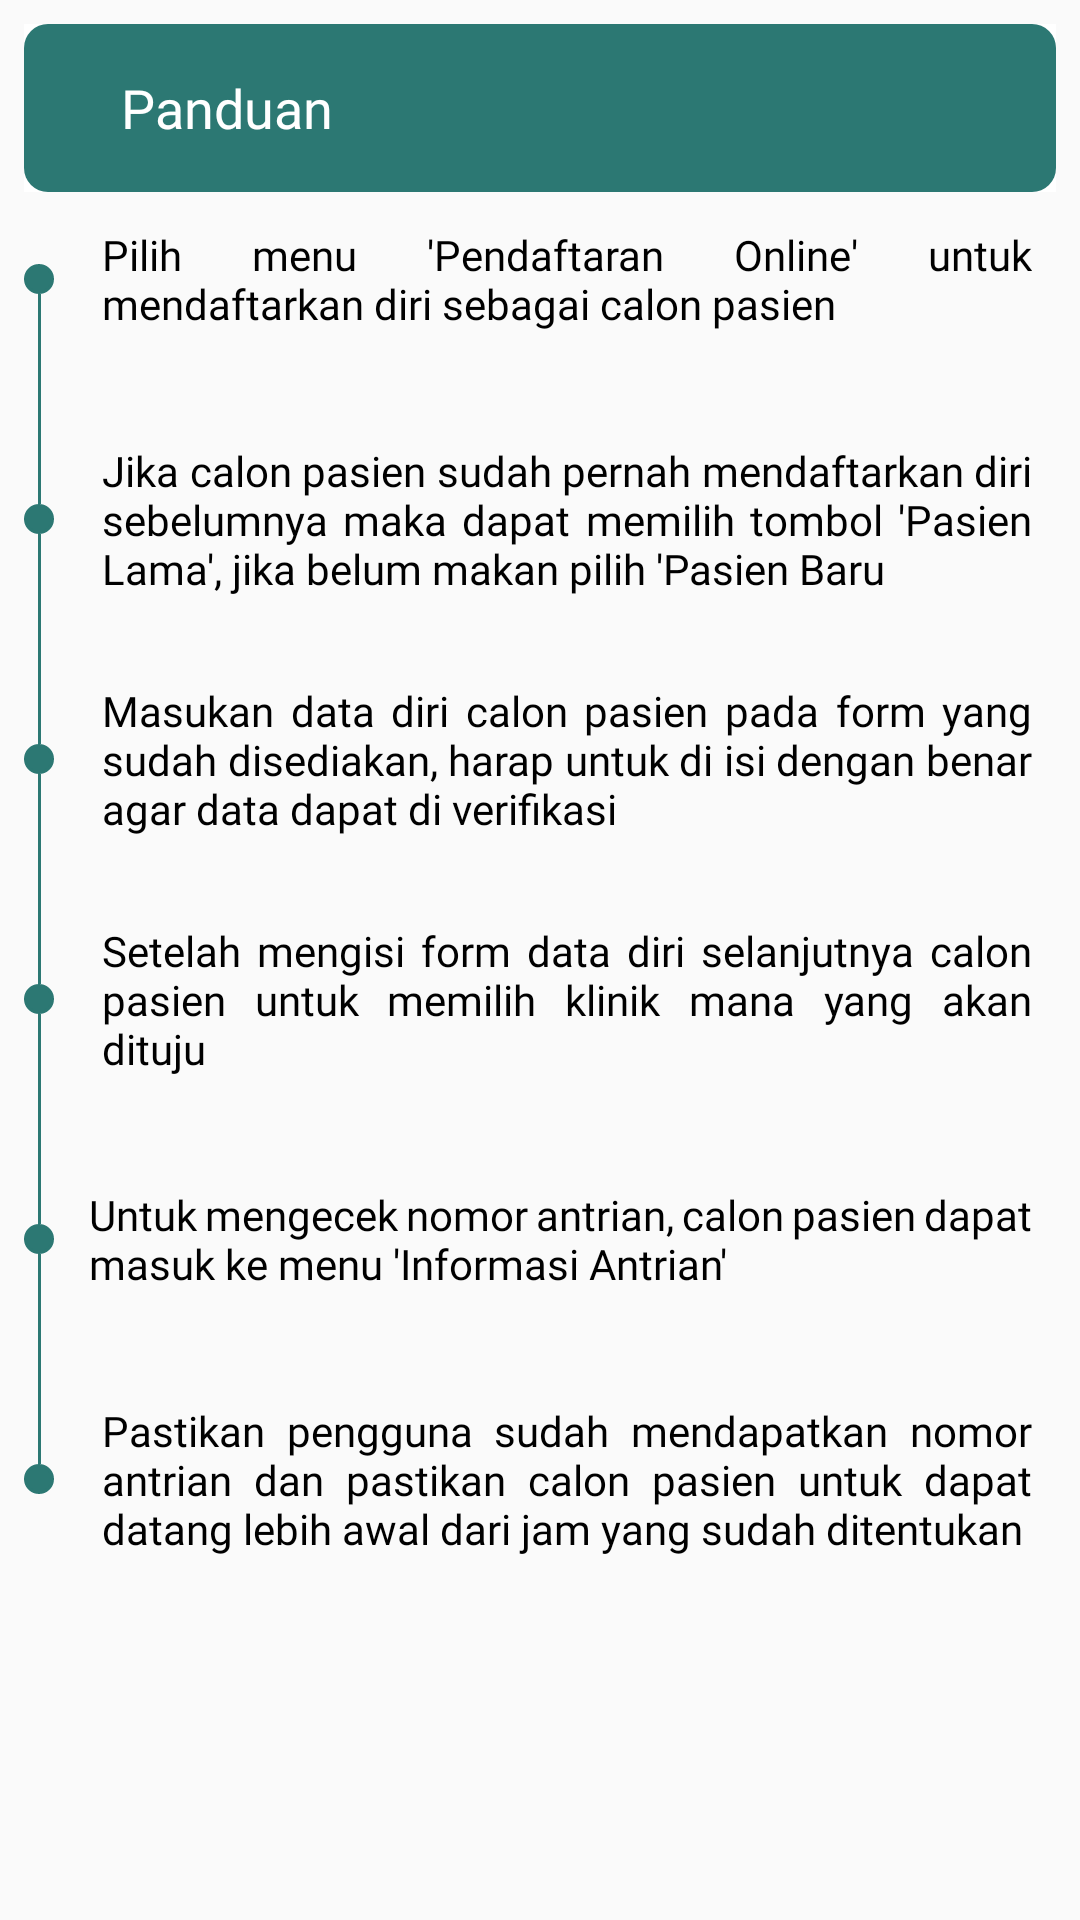

Produce the Android XML layout that renders to this screen, including the resource entries it uses.
<!-- AndroidManifest.xml: application theme AppTheme -->
<!-- res/layout/activity_bantuan.xml -->
<?xml version="1.0" encoding="utf-8"?>
<androidx.constraintlayout.widget.ConstraintLayout xmlns:android="http://schemas.android.com/apk/res/android"
    xmlns:app="http://schemas.android.com/apk/res-auto"
    android:layout_width="match_parent"
    android:layout_height="match_parent" >

    <com.google.android.material.appbar.AppBarLayout
        android:id="@+id/tes"
        android:layout_width="match_parent"
        android:layout_height="?attr/actionBarSize"
        android:layout_margin="8dp"
        android:background="@color/white"
        android:theme="@style/AppTheme.AppBarOverlay"
        app:layout_constraintEnd_toEndOf="parent"
        app:layout_constraintStart_toStartOf="parent"
        app:layout_constraintTop_toTopOf="parent">

        <androidx.appcompat.widget.Toolbar
            android:id="@+id/toolbar"
            android:layout_width="match_parent"
            android:layout_height="?attr/actionBarSize"
            android:background="@drawable/bg_navigation"
            app:popupTheme="@style/AppTheme.PopupOverlay">

            <androidx.constraintlayout.widget.ConstraintLayout
                android:layout_width="match_parent"
                android:layout_height="wrap_content">

                <ImageButton
                    android:id="@+id/ibBackButtonPanduan"
                    android:layout_width="wrap_content"
                    android:layout_height="?attr/actionBarSize"
                    android:background="?attr/selectableItemBackgroundBorderless"
                    android:contentDescription="@string/back_button"
                    android:scaleType="centerInside"
                    android:src="@drawable/ic_arrow_back"
                    app:layout_constraintBottom_toBottomOf="parent"
                    app:layout_constraintStart_toStartOf="parent"
                    app:layout_constraintTop_toTopOf="parent" />

                <TextView
                    android:id="@+id/tvActionbarTitle"
                    android:layout_width="wrap_content"
                    android:layout_height="?attr/actionBarSize"
                    android:layout_marginStart="16dp"
                    android:fontFamily="@font/segoeui_bold"
                    android:gravity="center"
                    android:text="Panduan"
                    android:textColor="@color/white"
                    android:textSize="18sp"
                    app:layout_constraintBottom_toBottomOf="parent"
                    app:layout_constraintStart_toEndOf="@id/ibBackButtonPanduan"
                    app:layout_constraintTop_toTopOf="parent" />

            </androidx.constraintlayout.widget.ConstraintLayout>

        </androidx.appcompat.widget.Toolbar>

    </com.google.android.material.appbar.AppBarLayout>

    <View
        android:id="@+id/view1"
        android:layout_width="10dp"
        android:layout_height="10dp"
        android:layout_marginStart="8dp"
        android:layout_marginTop="24dp"
        android:background="@drawable/indicator_circle"
        android:backgroundTint="@color/rain"
        app:layout_constraintStart_toStartOf="parent"
        app:layout_constraintTop_toBottomOf="@id/tes" />

    <View
        android:id="@+id/view2"
        android:layout_width="1dp"
        android:layout_height="70dp"
        android:background="@color/rain"
        app:layout_constraintEnd_toEndOf="@id/view1"
        app:layout_constraintStart_toStartOf="@id/view1"
        app:layout_constraintTop_toBottomOf="@id/view1" />

    <View
        android:id="@+id/view3"
        android:layout_width="10dp"
        android:layout_height="10dp"
        android:background="@drawable/indicator_circle"
        android:backgroundTint="@color/rain"
        app:layout_constraintStart_toStartOf="@id/view1"
        app:layout_constraintTop_toBottomOf="@id/view2" />

    <View
        android:id="@+id/view4"
        android:layout_width="1dp"
        android:layout_height="70dp"
        android:background="@color/rain"
        app:layout_constraintEnd_toEndOf="@id/view1"
        app:layout_constraintStart_toStartOf="@id/view1"
        app:layout_constraintTop_toBottomOf="@id/view3" />

    <View
        android:id="@+id/view5"
        android:layout_width="10dp"
        android:layout_height="10dp"
        android:background="@drawable/indicator_circle"
        android:backgroundTint="@color/rain"
        app:layout_constraintStart_toStartOf="@id/view1"
        app:layout_constraintTop_toBottomOf="@id/view4" />

    <View
        android:id="@+id/view6"
        android:layout_width="1dp"
        android:layout_height="70dp"
        android:background="@color/rain"
        app:layout_constraintEnd_toEndOf="@id/view1"
        app:layout_constraintStart_toStartOf="@id/view1"
        app:layout_constraintTop_toBottomOf="@id/view5" />

    <View
        android:id="@+id/view7"
        android:layout_width="10dp"
        android:layout_height="10dp"
        android:background="@drawable/indicator_circle"
        android:backgroundTint="@color/rain"
        app:layout_constraintStart_toStartOf="@id/view1"
        app:layout_constraintTop_toBottomOf="@id/view6" />

    <View
        android:id="@+id/view8"
        android:layout_width="1dp"
        android:layout_height="70dp"
        android:background="@color/rain"
        app:layout_constraintEnd_toEndOf="@id/view1"
        app:layout_constraintStart_toStartOf="@id/view1"
        app:layout_constraintTop_toBottomOf="@id/view7" />

    <View
        android:id="@+id/view9"
        android:layout_width="10dp"
        android:layout_height="10dp"
        android:background="@drawable/indicator_circle"
        android:backgroundTint="@color/rain"
        app:layout_constraintStart_toStartOf="@id/view1"
        app:layout_constraintTop_toBottomOf="@id/view8" />

    <View
        android:id="@+id/view10"
        android:layout_width="1dp"
        android:layout_height="70dp"
        android:background="@color/rain"
        app:layout_constraintEnd_toEndOf="@id/view1"
        app:layout_constraintStart_toStartOf="@id/view1"
        app:layout_constraintTop_toBottomOf="@id/view9" />

    <View
        android:id="@+id/view11"
        android:layout_width="10dp"
        android:layout_height="10dp"
        android:background="@drawable/indicator_circle"
        android:backgroundTint="@color/rain"
        app:layout_constraintStart_toStartOf="@id/view1"
        app:layout_constraintTop_toBottomOf="@id/view10" />

    <TextView
        android:id="@+id/tv1"
        android:layout_width="0dp"
        android:layout_height="wrap_content"
        android:layout_marginHorizontal="16dp"
        android:fontFamily="@font/segoeui"
        android:justificationMode="inter_word"
        android:text="Pilih menu 'Pendaftaran Online' untuk mendaftarkan diri sebagai calon pasien"
        android:textColor="@color/black"
        app:layout_constraintBottom_toBottomOf="@id/view1"
        app:layout_constraintEnd_toEndOf="parent"
        app:layout_constraintStart_toEndOf="@id/view1"
        app:layout_constraintTop_toBottomOf="@id/tes"
        app:layout_constraintTop_toTopOf="@id/view1" />

    <TextView
        android:id="@+id/tv2"
        android:layout_width="0dp"
        android:layout_height="wrap_content"
        android:layout_marginHorizontal="16dp"
        android:fontFamily="@font/segoeui"
        android:justificationMode="inter_word"
        android:text="Jika calon pasien sudah pernah mendaftarkan diri sebelumnya maka dapat memilih tombol 'Pasien Lama', jika belum makan pilih 'Pasien Baru"
        android:textColor="@color/black"
        app:layout_constraintBottom_toBottomOf="@id/view3"
        app:layout_constraintEnd_toEndOf="parent"
        app:layout_constraintStart_toEndOf="@id/view3"
        app:layout_constraintTop_toTopOf="@id/view3" />

    <TextView
        android:id="@+id/tv3"
        android:layout_width="0dp"
        android:layout_height="wrap_content"
        android:layout_marginHorizontal="16dp"
        android:fontFamily="@font/segoeui"
        android:justificationMode="inter_word"
        android:text="Masukan data diri calon pasien pada form yang sudah disediakan, harap untuk di isi dengan benar agar data dapat di verifikasi"
        android:textColor="@color/black"
        app:layout_constraintBottom_toBottomOf="@id/view5"
        app:layout_constraintEnd_toEndOf="parent"
        app:layout_constraintStart_toEndOf="@id/view5"
        app:layout_constraintTop_toTopOf="@id/view5" />

    <TextView
        android:id="@+id/tv4"
        android:layout_width="0dp"
        android:layout_height="wrap_content"
        android:layout_marginHorizontal="16dp"
        android:fontFamily="@font/segoeui"
        android:justificationMode="inter_word"
        android:text="Setelah mengisi form data diri selanjutnya calon pasien untuk memilih klinik mana yang akan dituju"
        android:textColor="@color/black"
        app:layout_constraintBottom_toBottomOf="@id/view7"
        app:layout_constraintEnd_toEndOf="parent"
        app:layout_constraintStart_toEndOf="@id/view7"
        app:layout_constraintTop_toTopOf="@id/view7" />

    <TextView
        android:id="@+id/tv5"
        android:layout_width="0dp"
        android:layout_height="wrap_content"
        android:layout_marginHorizontal="16dp"
        android:fontFamily="@font/segoeui"
        android:justificationMode="inter_word"
        android:text="Untuk mengecek nomor antrian, calon pasien dapat masuk ke menu 'Informasi Antrian'"
        android:textColor="@color/black"
        app:layout_constraintBottom_toBottomOf="@id/view9"
        app:layout_constraintEnd_toEndOf="parent"
        app:layout_constraintStart_toEndOf="@id/view8"
        app:layout_constraintTop_toTopOf="@id/view9" />

    <TextView
        android:id="@+id/tv6"
        android:layout_width="0dp"
        android:layout_height="wrap_content"
        android:layout_marginHorizontal="16dp"
        android:fontFamily="@font/segoeui"
        android:justificationMode="inter_word"
        android:text="Pastikan pengguna sudah mendapatkan nomor antrian dan pastikan calon pasien untuk dapat datang lebih awal dari jam yang sudah ditentukan"
        android:textColor="@color/black"
        app:layout_constraintBottom_toBottomOf="@id/view11"
        app:layout_constraintEnd_toEndOf="parent"
        app:layout_constraintStart_toEndOf="@id/view11"
        app:layout_constraintTop_toTopOf="@id/view11" />

</androidx.constraintlayout.widget.ConstraintLayout>
<!-- resources referenced by this layout -->
<resources>
  <color name="black">#000</color>
  <color name="rain">#2C7873</color>
  <color name="white">#FFFF</color>
  <!-- drawable bg_navigation (drawable) -->
  <?xml version="1.0" encoding="utf-8"?>
  <shape xmlns:android="http://schemas.android.com/apk/res/android">
  
      <solid android:color="@color/rain" />
      <corners android:radius="8dp" />
  
  </shape>
  <!-- drawable indicator_circle (drawable) -->
  <?xml version="1.0" encoding="utf-8"?>
  <selector xmlns:android="http://schemas.android.com/apk/res/android">
      <item android:state_selected="true">
          <shape android:shape="oval">
              <solid android:color="@color/rain" />
              <stroke android:width="1dp" android:color="@color/rain" />
          </shape>
      </item>
      <item>
          <shape android:shape="oval">
              <stroke android:width="1dp" android:color="@color/rain" />
          </shape>
      </item>
  </selector>
  <string name="back_button">Back Button</string>
  <style name="AppTheme.AppBarOverlay" parent="ThemeOverlay.AppCompat.Dark.ActionBar">
          <item name="colorPrimary">@color/shimmer</item>
          <item name="elevation">0dp</item>
      </style>
  <style name="AppTheme.PopupOverlay" parent="ThemeOverlay.AppCompat.Light">
          <item name="elevation">2dp</item>
      </style>
  <style name="AppTheme" parent="Theme.AppCompat.Light.NoActionBar">
          
          <item name="colorPrimary">@color/colorPrimary</item>
          <item name="colorPrimaryDark">@color/colorPrimaryDark</item>
          <item name="colorAccent">@color/colorAccent</item>
      </style>
  <color name="shimmer">#dddddd</color>
  <color name="colorPrimary">#004445</color>
  <color name="colorPrimaryDark">#2C7873</color>
  <color name="colorAccent">#2C7873</color>
</resources>
